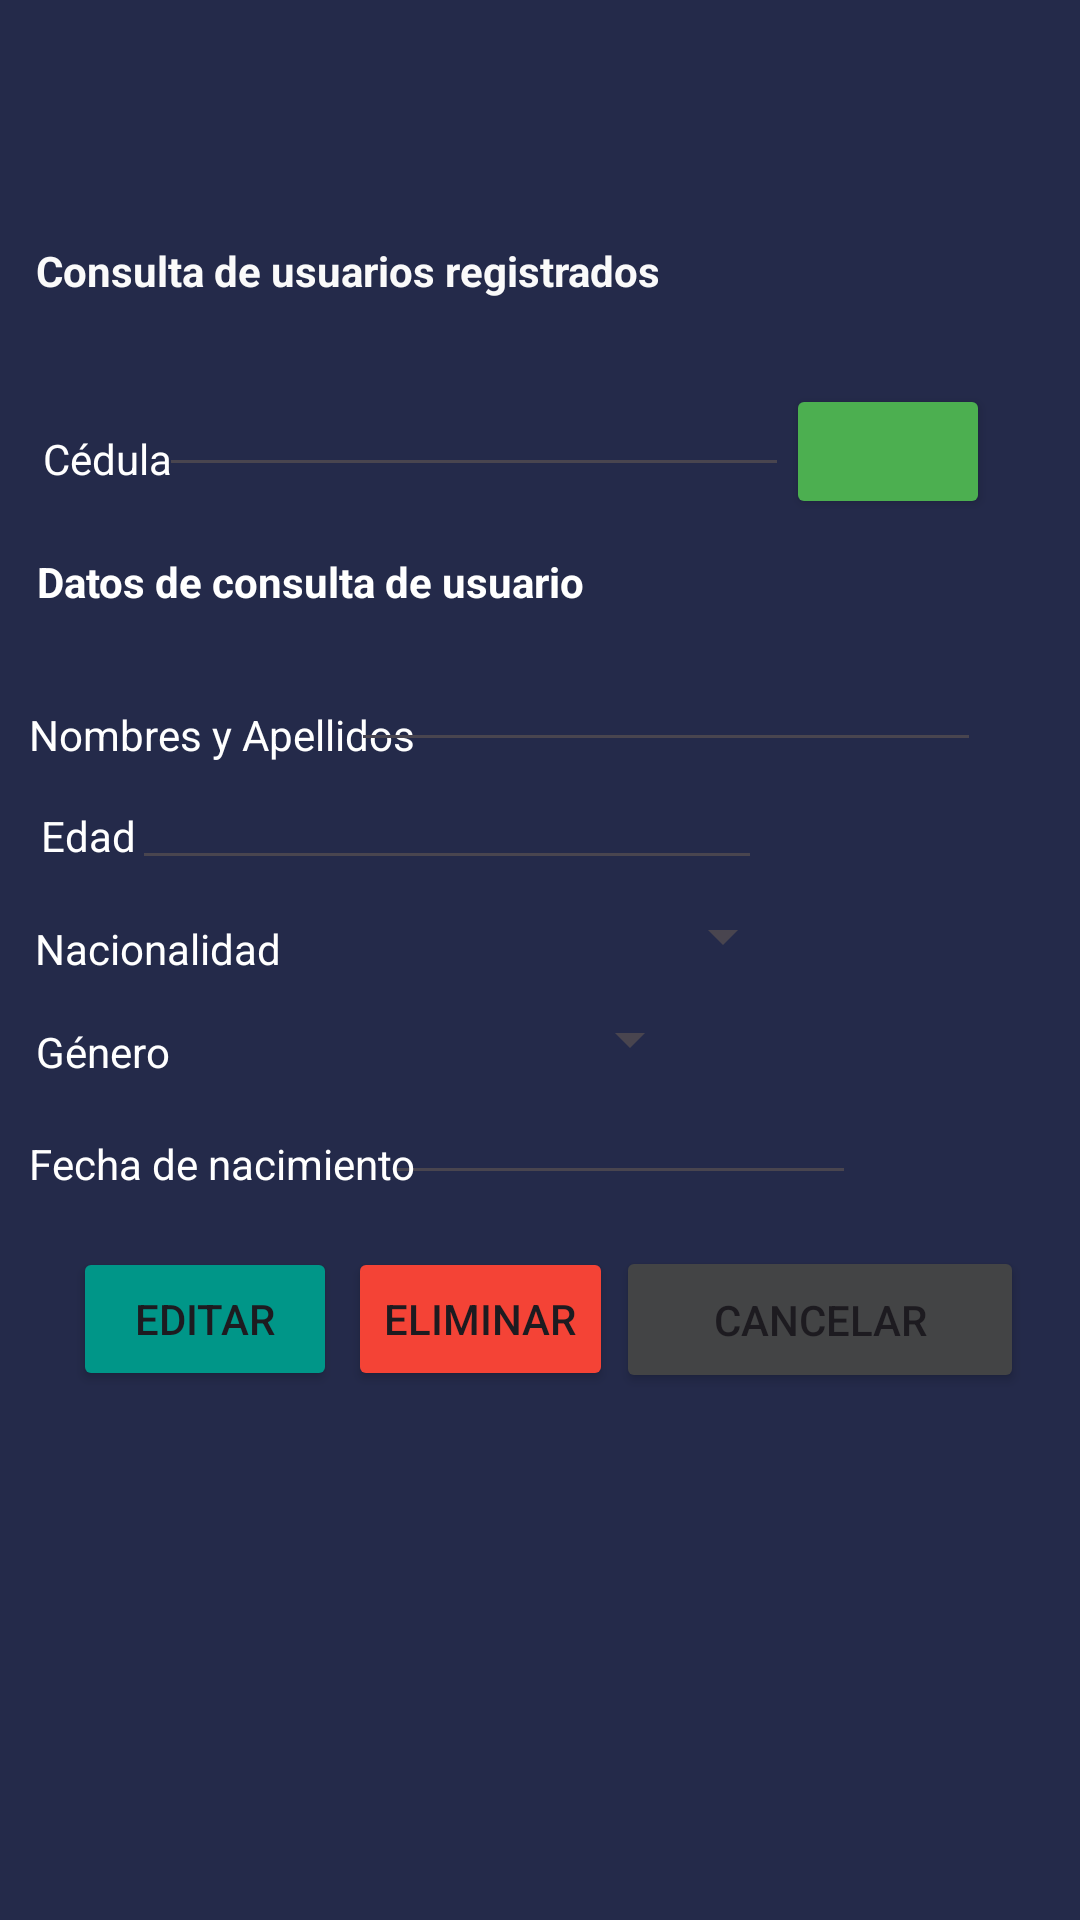

Android layout source for this screen:
<!-- AndroidManifest.xml: application theme Theme.Tarea1Grupo6 -->
<!-- res/layout/activity_consultar_usuario.xml -->
<?xml version="1.0" encoding="utf-8"?>
<androidx.constraintlayout.widget.ConstraintLayout xmlns:android="http://schemas.android.com/apk/res/android"
    xmlns:app="http://schemas.android.com/apk/res-auto"
    xmlns:tools="http://schemas.android.com/tools"
    android:id="@+id/main"
    android:layout_width="match_parent"
    android:layout_height="match_parent"
    android:background="#242A4A"
    android:onClick="actualizarRegistro"
    tools:context=".ConsultarUsuarioActivity">

    <TextView
        android:id="@+id/textView8"
        android:layout_width="wrap_content"
        android:layout_height="wrap_content"
        android:text="Consulta de usuarios registrados"
        android:textColor="#FAFAFA"
        android:textStyle="bold"
        app:layout_constraintBottom_toBottomOf="parent"
        app:layout_constraintEnd_toEndOf="parent"
        app:layout_constraintHorizontal_bias="0.08"
        app:layout_constraintStart_toStartOf="parent"
        app:layout_constraintTop_toTopOf="parent"
        app:layout_constraintVertical_bias="0.13" />

    <TextView
        android:id="@+id/textView15"
        android:layout_width="wrap_content"
        android:layout_height="wrap_content"
        android:text="Cédula"
        android:textColor="#FFFFFF"
        app:layout_constraintBottom_toBottomOf="parent"
        app:layout_constraintEnd_toEndOf="parent"
        app:layout_constraintHorizontal_bias="0.045"
        app:layout_constraintStart_toStartOf="parent"
        app:layout_constraintTop_toTopOf="parent"
        app:layout_constraintVertical_bias="0.231" />

    <Button
        android:id="@+id/btnConsulta"
        android:layout_width="68dp"
        android:layout_height="45dp"
        android:backgroundTint="#4CAF50"
        android:onClick="consultarUsuario"
        app:icon="@drawable/ic_user"
        app:layout_constraintBottom_toBottomOf="parent"
        app:layout_constraintEnd_toEndOf="parent"
        app:layout_constraintHorizontal_bias="0.897"
        app:layout_constraintStart_toStartOf="parent"
        app:layout_constraintTop_toTopOf="parent"
        app:layout_constraintVertical_bias="0.215" />

    <EditText
        android:id="@+id/txtCedulaC"
        android:layout_width="wrap_content"
        android:layout_height="wrap_content"
        android:ems="10"
        android:inputType="text"
        android:textColor="#FDFDFD"
        app:layout_constraintBottom_toBottomOf="parent"
        app:layout_constraintEnd_toEndOf="parent"
        app:layout_constraintHorizontal_bias="0.353"
        app:layout_constraintStart_toStartOf="parent"
        app:layout_constraintTop_toTopOf="parent"
        app:layout_constraintVertical_bias="0.202" />

    <TextView
        android:id="@+id/textView16"
        android:layout_width="wrap_content"
        android:layout_height="wrap_content"
        android:text="Datos de consulta de usuario "
        android:textColor="#FFFFFF"
        android:textStyle="bold"
        app:layout_constraintBottom_toBottomOf="parent"
        app:layout_constraintEnd_toEndOf="parent"
        app:layout_constraintHorizontal_bias="0.071"
        app:layout_constraintStart_toStartOf="parent"
        app:layout_constraintTop_toTopOf="parent"
        app:layout_constraintVertical_bias="0.297" />

    <Button
        android:id="@+id/btnCalendario"
        android:layout_width="49dp"
        android:layout_height="34dp"
        android:background="#00FFFFFF"
        android:backgroundTint="#FFFBFB"
        android:textColor="#FFFFFF"
        android:textColorLink="#FFFDFD"
        app:icon="@drawable/ic_calendar"
        app:iconGravity="top"
        app:layout_constraintBottom_toBottomOf="parent"
        app:layout_constraintEnd_toEndOf="parent"
        app:layout_constraintHorizontal_bias="0.903"
        app:layout_constraintStart_toStartOf="parent"
        app:layout_constraintTop_toTopOf="parent"
        app:layout_constraintVertical_bias="0.601" />

    <EditText
        android:id="@+id/txtFechaNacimientoC"
        android:layout_width="157dp"
        android:layout_height="43dp"
        android:ems="10"
        android:inputType="text"
        android:textColor="#FDFDFD"
        app:layout_constraintBottom_toBottomOf="parent"
        app:layout_constraintEnd_toEndOf="parent"
        app:layout_constraintHorizontal_bias="0.633"
        app:layout_constraintStart_toStartOf="parent"
        app:layout_constraintTop_toTopOf="parent"
        app:layout_constraintVertical_bias="0.595" />

    <TextView
        android:id="@+id/textView11"
        android:layout_width="wrap_content"
        android:layout_height="wrap_content"
        android:text="Edad"
        android:textColor="#FFFFFF"
        app:layout_constraintBottom_toBottomOf="parent"
        app:layout_constraintEnd_toEndOf="parent"
        app:layout_constraintHorizontal_bias="0.042"
        app:layout_constraintStart_toStartOf="parent"
        app:layout_constraintTop_toTopOf="parent"
        app:layout_constraintVertical_bias="0.433" />

    <EditText
        android:id="@+id/txtEdadC"
        android:layout_width="wrap_content"
        android:layout_height="wrap_content"
        android:ems="10"
        android:inputType="text"
        android:textColor="#FDFDFD"
        app:layout_constraintBottom_toBottomOf="parent"
        app:layout_constraintEnd_toEndOf="parent"
        app:layout_constraintHorizontal_bias="0.293"
        app:layout_constraintStart_toStartOf="parent"
        app:layout_constraintTop_toTopOf="parent"
        app:layout_constraintVertical_bias="0.421" />

    <TextView
        android:id="@+id/textView10"
        android:layout_width="wrap_content"
        android:layout_height="wrap_content"
        android:text="Nombres y Apellidos"
        android:textColor="#FFFFFF"
        app:layout_constraintBottom_toBottomOf="parent"
        app:layout_constraintEnd_toEndOf="parent"
        app:layout_constraintHorizontal_bias="0.042"
        app:layout_constraintStart_toStartOf="parent"
        app:layout_constraintTop_toTopOf="parent"
        app:layout_constraintVertical_bias="0.379" />

    <EditText
        android:id="@+id/txtNombresApellidosC"
        android:layout_width="wrap_content"
        android:layout_height="wrap_content"
        android:ems="10"
        android:inputType="text"
        android:textColor="#FDFDFD"
        app:layout_constraintBottom_toBottomOf="parent"
        app:layout_constraintEnd_toEndOf="parent"
        app:layout_constraintHorizontal_bias="0.781"
        app:layout_constraintStart_toStartOf="parent"
        app:layout_constraintTop_toTopOf="parent"
        app:layout_constraintVertical_bias="0.355" />

    <TextView
        android:id="@+id/textView12"
        android:layout_width="wrap_content"
        android:layout_height="wrap_content"
        android:text="Nacionalidad"
        android:textColor="#FFFFFF"
        app:layout_constraintBottom_toBottomOf="parent"
        app:layout_constraintEnd_toEndOf="parent"
        app:layout_constraintHorizontal_bias="0.042"
        app:layout_constraintStart_toStartOf="parent"
        app:layout_constraintTop_toTopOf="parent"
        app:layout_constraintVertical_bias="0.494" />

    <Spinner
        android:id="@+id/spnNacionalidadC"
        android:layout_width="170dp"
        android:layout_height="35dp"
        app:layout_constraintBottom_toBottomOf="parent"
        app:layout_constraintEnd_toEndOf="parent"
        app:layout_constraintStart_toStartOf="parent"
        app:layout_constraintTop_toTopOf="parent"
        app:layout_constraintVertical_bias="0.487" />

    <TextView
        android:id="@+id/textView13"
        android:layout_width="wrap_content"
        android:layout_height="wrap_content"
        android:text="Género"
        android:textColor="#FFFFFF"
        app:layout_constraintBottom_toBottomOf="parent"
        app:layout_constraintEnd_toEndOf="parent"
        app:layout_constraintHorizontal_bias="0.038"
        app:layout_constraintStart_toStartOf="parent"
        app:layout_constraintTop_toTopOf="parent"
        app:layout_constraintVertical_bias="0.549" />

    <Spinner
        android:id="@+id/spnGeneroC"
        android:layout_width="170dp"
        android:layout_height="35dp"
        app:layout_constraintBottom_toBottomOf="parent"
        app:layout_constraintEnd_toEndOf="parent"
        app:layout_constraintHorizontal_bias="0.337"
        app:layout_constraintStart_toStartOf="parent"
        app:layout_constraintTop_toTopOf="parent"
        app:layout_constraintVertical_bias="0.544" />

    <TextView
        android:id="@+id/textView14"
        android:layout_width="wrap_content"
        android:layout_height="wrap_content"
        android:text="Fecha de nacimiento"
        android:textColor="#FFFFFF"
        app:layout_constraintBottom_toBottomOf="parent"
        app:layout_constraintEnd_toEndOf="parent"
        app:layout_constraintHorizontal_bias="0.042"
        app:layout_constraintStart_toStartOf="parent"
        app:layout_constraintTop_toTopOf="parent"
        app:layout_constraintVertical_bias="0.609" />

    <Button
        android:id="@+id/btnCancelarC"
        android:layout_width="136dp"
        android:layout_height="49dp"
        android:backgroundTint="#434445"
        android:onClick="cancelarConsulta"
        android:text="Cancelar"
        app:layout_constraintBottom_toBottomOf="parent"
        app:layout_constraintEnd_toEndOf="parent"
        app:layout_constraintHorizontal_bias="0.916"
        app:layout_constraintStart_toStartOf="parent"
        app:layout_constraintTop_toTopOf="parent"
        app:layout_constraintVertical_bias="0.703" />

    <Button
        android:id="@+id/btnEditar"
        android:layout_width="wrap_content"
        android:layout_height="wrap_content"
        android:backgroundTint="#009688"
        android:onClick="actualizarRegistro"
        android:text="Editar"
        app:iconGravity="start"
        app:layout_constraintBottom_toBottomOf="parent"
        app:layout_constraintEnd_toEndOf="parent"
        app:layout_constraintHorizontal_bias="0.089"
        app:layout_constraintStart_toStartOf="parent"
        app:layout_constraintTop_toTopOf="parent"
        app:layout_constraintVertical_bias="0.702" />

    <Button
        android:id="@+id/btnEliminar"
        android:layout_width="wrap_content"
        android:layout_height="wrap_content"
        android:backgroundTint="#F44336"
        android:onClick="eliminarRegistro"
        android:text="Eliminar"
        app:layout_constraintBottom_toBottomOf="parent"
        app:layout_constraintEnd_toEndOf="parent"
        app:layout_constraintHorizontal_bias="0.427"
        app:layout_constraintStart_toStartOf="parent"
        app:layout_constraintTop_toTopOf="parent"
        app:layout_constraintVertical_bias="0.702" />

</androidx.constraintlayout.widget.ConstraintLayout>
<!-- resources referenced by this layout -->
<resources>
  <style name="Theme.Tarea1Grupo6" parent="Base.Theme.Tarea1Grupo6" />
  <style name="Base.Theme.Tarea1Grupo6" parent="Theme.Material3.DayNight">
          
  
      </style>
</resources>
